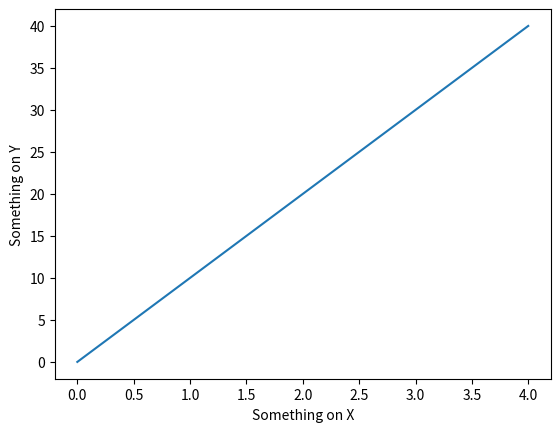

Reproduce this figure in Python.
import matplotlib.pyplot as plt
plt.plot([0,1,2,3,4], [0,10,20,30,40])
plt.ylabel('Something on Y')
plt.xlabel('Something on X')
plt.savefig('figure1.png')
